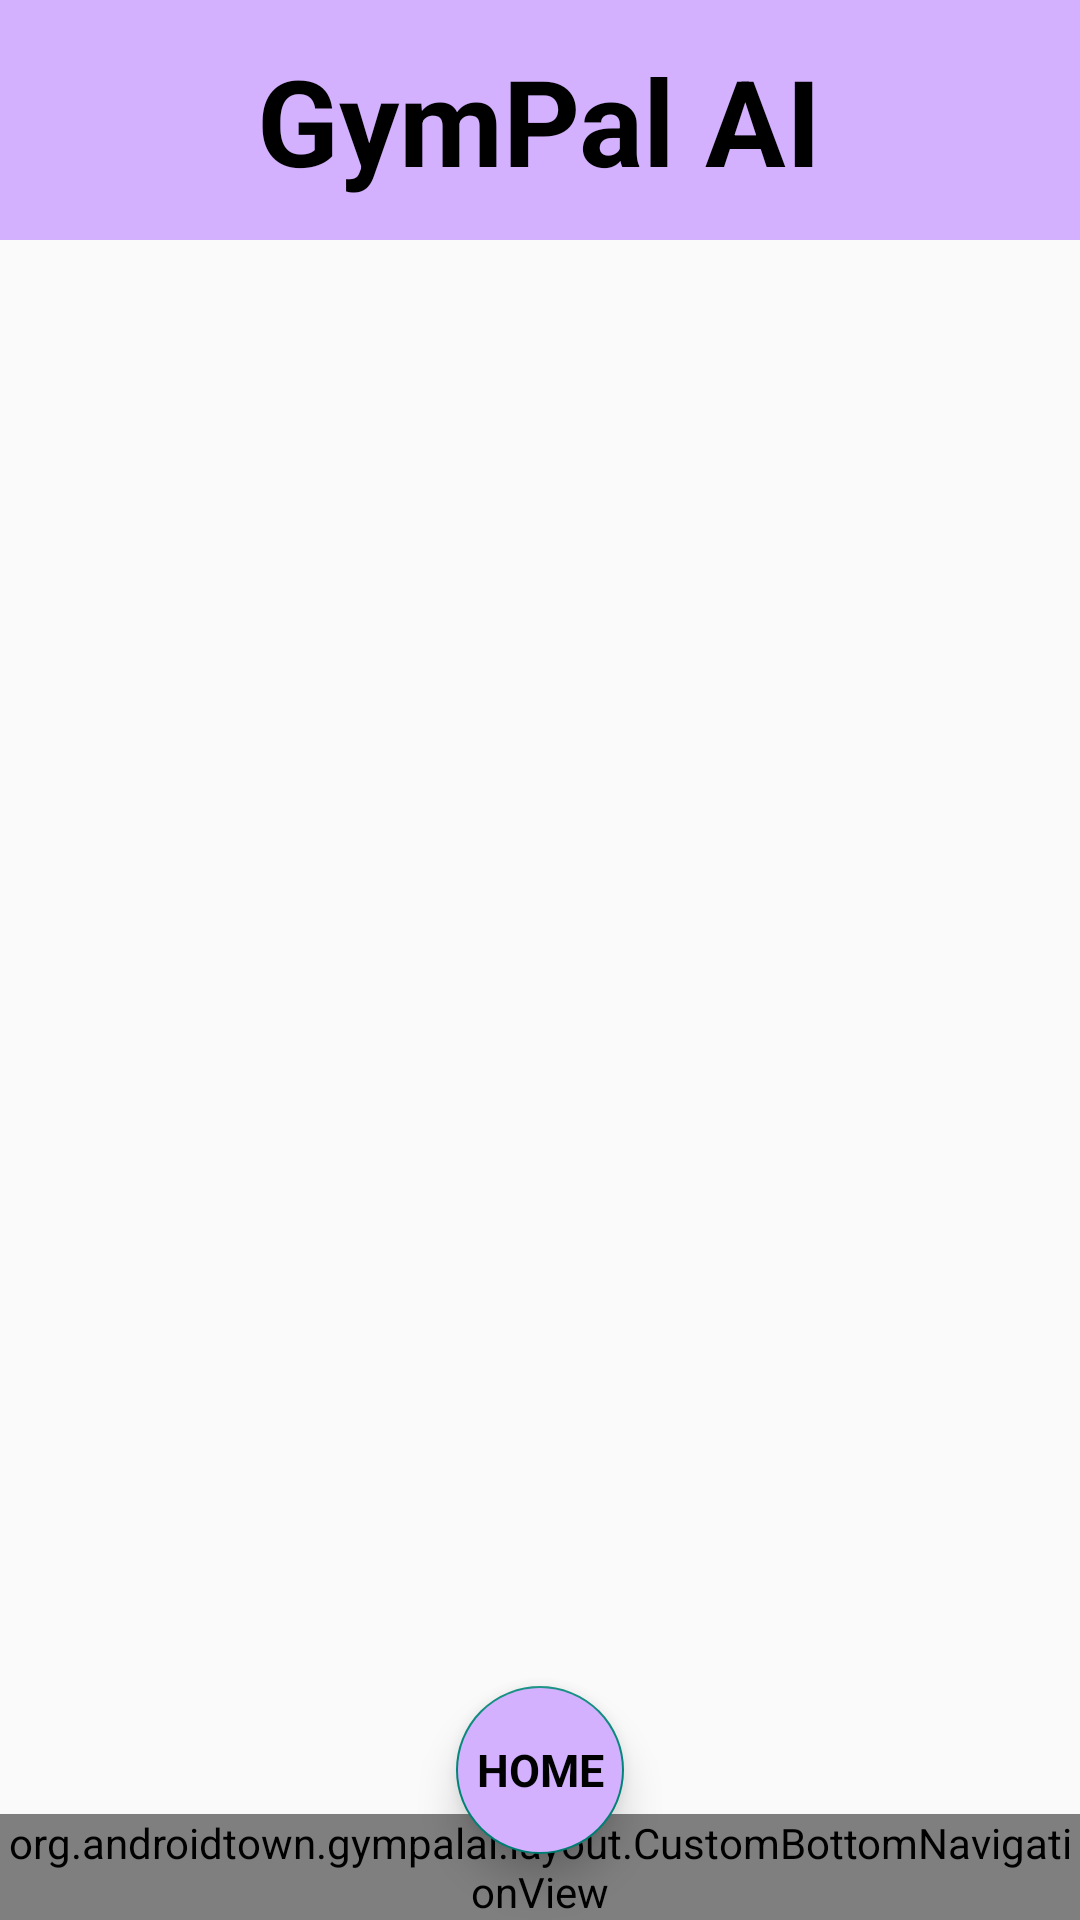

The Android layout XML behind this screen, and the referenced resources:
<!-- AndroidManifest.xml: application theme Theme.GymPalAi -->
<!-- res/layout/basic_layout.xml -->
<?xml version="1.0" encoding="utf-8"?>
<androidx.constraintlayout.widget.ConstraintLayout xmlns:android="http://schemas.android.com/apk/res/android"
    xmlns:tools="http://schemas.android.com/tools"
    android:layout_width="match_parent"
    android:layout_height="match_parent"
    xmlns:app="http://schemas.android.com/apk/res-auto"
    android:orientation="vertical">

    <LinearLayout
        android:id="@+id/logo"
        android:layout_width="match_parent"
        android:layout_height="80dp"
        android:background="@color/basic_purple"
        android:orientation="horizontal"
        android:gravity="center"
        tools:ignore="MissingConstraints"
        >


        <TextView
            android:layout_width="wrap_content"
            android:layout_height="match_parent"
            android:text="GymPal AI"
            android:textStyle="bold"
            android:gravity="center_vertical"
            android:textSize="40dp"
            android:textColor="@color/black"/>

    </LinearLayout>

    <FrameLayout
        android:id="@+id/framelayout"
        android:layout_width="match_parent"
        android:layout_height="0dp"
        app:layout_constraintBottom_toTopOf="@id/layout_bottom_2"
        app:layout_constraintTop_toBottomOf="@+id/logo"
        tools:ignore="MissingConstraints">

    </FrameLayout>

    <FrameLayout
        android:layout_width="0dp"
        android:layout_height="wrap_content"
        android:id="@+id/layout_bottom"
        app:layout_constraintBottom_toBottomOf="parent"
        app:layout_constraintLeft_toLeftOf="parent"
        app:layout_constraintRight_toRightOf="parent">

        <org.androidtown.gympalai.layout.CustomBottomNavigationView
            android:layout_width="match_parent"
            android:layout_height="wrap_content"
            android:id="@+id/bottom_navigation"
            android:background="@color/white"
            android:layout_gravity="bottom"
            android:translationZ="1dp"
            app:rippleColor="#00ffffff"
            app:labelVisibilityMode="labeled"
            app:menu="@menu/bottom_menu"
            />
    </FrameLayout>

    <FrameLayout
        android:id="@+id/layout_bottom_2"
        android:layout_width="0dp"
        android:layout_height="100dp"
        android:gravity="center"
        app:layout_constraintBottom_toBottomOf="parent"
        app:layout_constraintLeft_toLeftOf="parent"
        app:layout_constraintRight_toRightOf="parent">


            <ImageView
                android:layout_width="100dp"
                android:layout_height="100dp"
                android:layout_gravity="center"/>



        <com.google.android.material.floatingactionbutton.FloatingActionButton
            android:id="@+id/homebutton"
            android:layout_width="wrap_content"
            android:layout_height="wrap_content"
            android:backgroundTint="@color/basic_purple"
            android:clickable="true"
            android:focusable="true"
            android:layout_gravity="center"
            android:elevation="3dp"
            android:translationZ="2dp"
            app:rippleColor="#00ffffff"/>

        <TextView
            android:layout_width="match_parent"
            android:layout_height="match_parent"
            android:text="HOME"
            android:gravity="center"
            android:textSize="15dp"
            android:textStyle="bold"
            android:textColor="@color/black"
            android:translationZ="8dp"
            android:background="@color/transparent"
            />

    </FrameLayout>

</androidx.constraintlayout.widget.ConstraintLayout>
<!-- resources referenced by this layout -->
<resources>
  <color name="basic_purple">#D4B1FF</color>
  <color name="black">#FF000000</color>
  <color name="transparent">#00000000</color>
  <color name="white">#FFFFFFFF</color>
  <style name="Theme.GymPalAi" parent="Theme.AppCompat.Light.NoActionBar">
          
          <item name="colorOnPrimary">@color/white</item>
          
          <item name="colorOnSecondary">@color/black</item>
          
          <item name="android:statusBarColor">?attr/colorPrimaryVariant</item>
          
      </style>
</resources>
